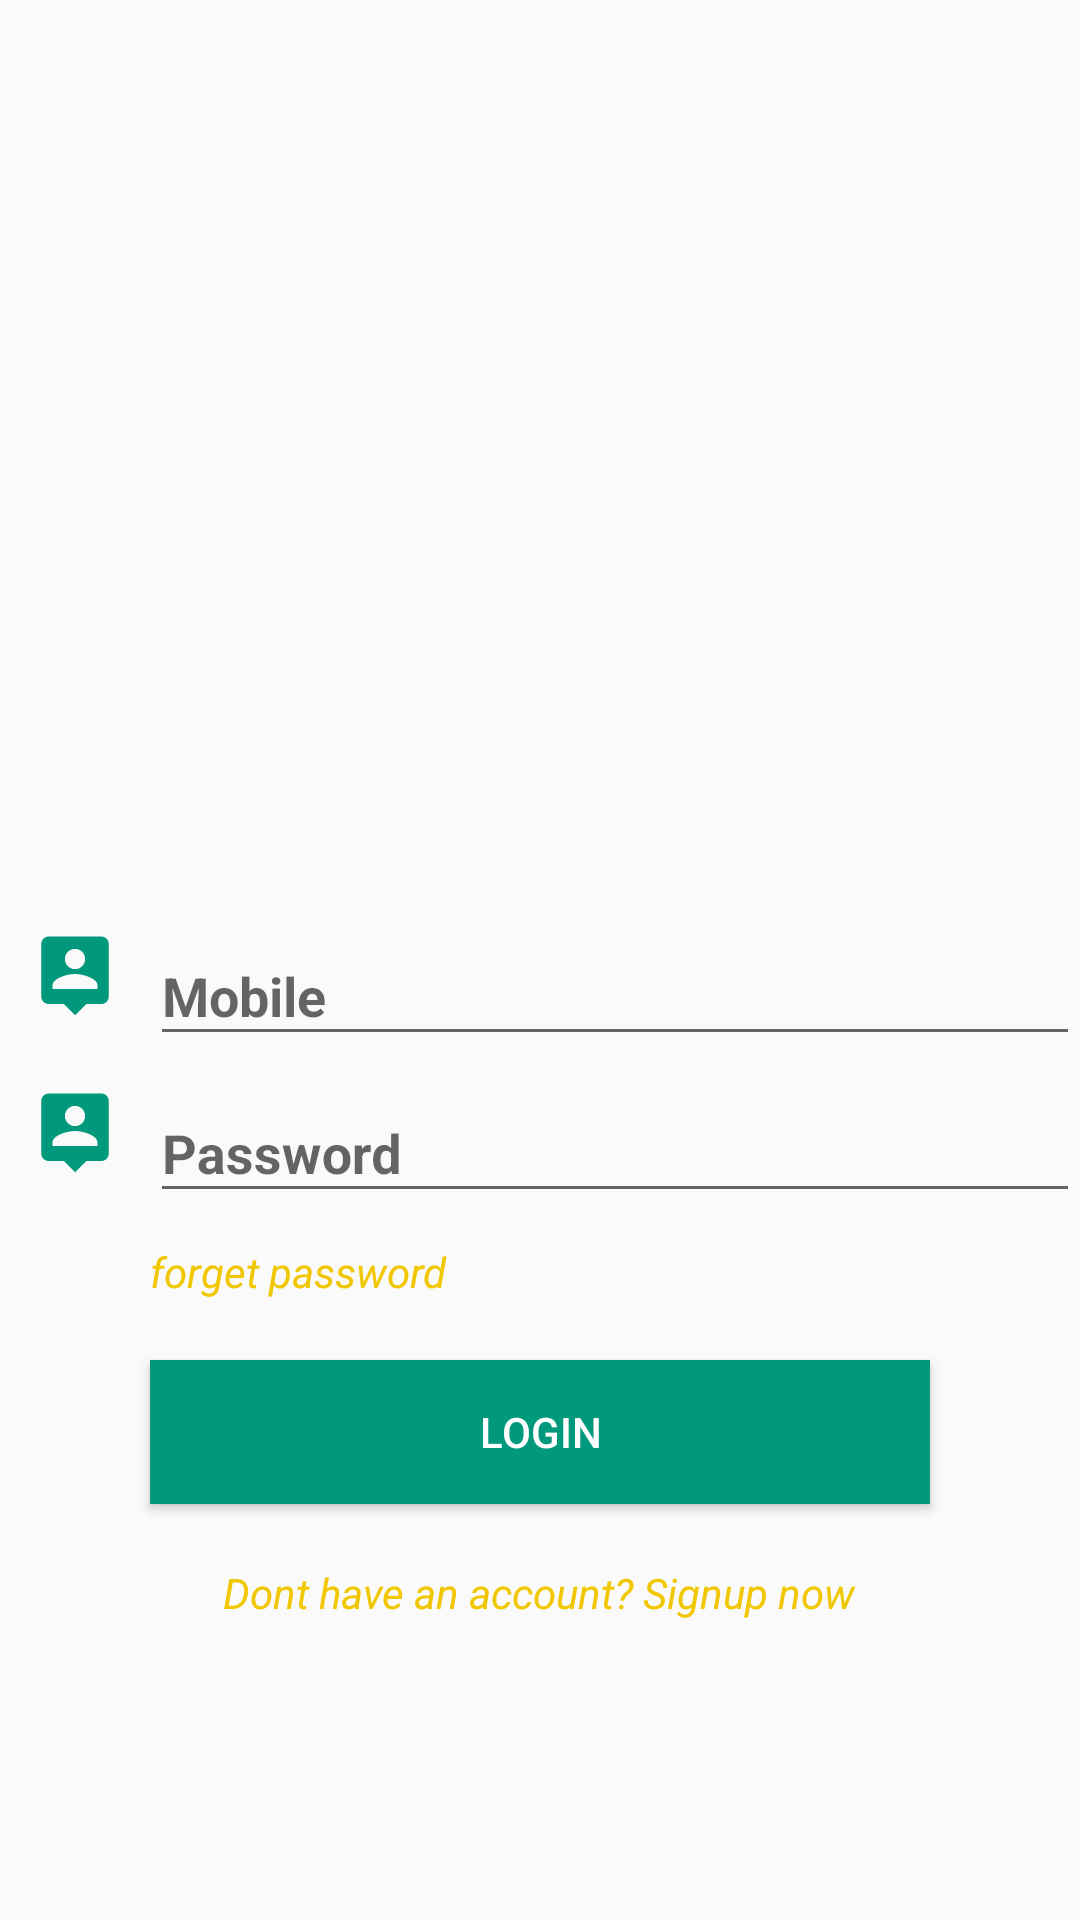

This screen was rendered from an Android layout file. Write that file and the resources it references.
<!-- AndroidManifest.xml: application theme AppTheme -->
<!-- res/layout/activity_login.xml -->
<?xml version="1.0" encoding="utf-8"?>
<LinearLayout xmlns:android="http://schemas.android.com/apk/res/android"
    xmlns:tools="http://schemas.android.com/tools"
    android:id="@+id/activity_login"
    android:layout_width="match_parent"
    android:layout_height="match_parent"
    android:orientation="vertical"
    android:gravity="center_horizontal|center_vertical"
    tools:context="com.codemagos.catchmyride.LoginActivity">

    <LinearLayout
        android:layout_width="match_parent"
        android:layout_height="wrap_content"
        android:orientation="vertical"

        >
        <ImageView
            android:layout_gravity="center_horizontal"
            android:layout_width="match_parent"
            android:layout_height="200dp"
            android:src="@drawable/brandlogo"
            android:padding="30dp"
            />
        <LinearLayout
            android:layout_width="match_parent"
            android:layout_height="wrap_content"
            android:orientation="horizontal"
            >
            <ImageButton
                android:layout_width="50dp"
                android:layout_height="50dp"
                android:src="@drawable/ic_person"
                android:background="@android:color/transparent"
                />
            <android.support.design.widget.TextInputLayout
                android:id="@+id/input_layout_email"
                android:layout_width="match_parent"
                android:layout_height="wrap_content">

                <EditText
                    android:textStyle="bold"
                    android:id="@+id/input_mobile"
                    android:layout_width="match_parent"
                    android:layout_height="wrap_content"
                    android:inputType="textEmailAddress"
                    android:hint="Mobile" />
            </android.support.design.widget.TextInputLayout>
        </LinearLayout>

        <LinearLayout
            android:layout_width="match_parent"
            android:layout_height="wrap_content"
            android:orientation="horizontal"
            >
            <ImageButton
                android:layout_width="50dp"
                android:layout_height="50dp"
                android:src="@drawable/ic_person"
                android:background="@android:color/transparent"
                />
            <android.support.design.widget.TextInputLayout
                android:id="@+id/input_layout_password"
                android:layout_width="match_parent"
                android:layout_height="wrap_content">

                <EditText
                    android:textStyle="bold"
                    android:id="@+id/input_password"
                    android:layout_width="match_parent"
                    android:layout_height="wrap_content"
                    android:inputType="textPassword"
                    android:hint="@string/hint_password" />
            </android.support.design.widget.TextInputLayout>

        </LinearLayout>

        <TextView
            android:layout_width="wrap_content"
            android:layout_height="wrap_content"
            android:text="forget password"
            android:layout_marginLeft="50dp"
            android:layout_marginTop="10dp"
            android:textStyle="italic"
            android:textColor="@color/colorSecondary"
            android:id="@+id/text_forget"
            />
        <Button
            android:id="@+id/button_login"
            android:layout_width="260dp"
            android:layout_height="wrap_content"
            android:text="Login"
            android:layout_marginTop="20dp"
            android:layout_gravity="center_horizontal"
            android:background="@color/colorPrimary"
            android:textColor="@color/colorWhite"
            />


        <TextView
            android:layout_width="wrap_content"
            android:layout_height="wrap_content"
            android:text="Dont have an account? Signup now"
            android:layout_gravity="center_horizontal"
            android:layout_marginTop="20dp"
            android:textStyle="italic"
            android:textColor="@color/colorSecondary"
            android:id="@+id/text_new_account"
            />
    </LinearLayout>
</LinearLayout>
<!-- resources referenced by this layout -->
<resources>
  <color name="colorPrimary">#00997b</color>
  <color name="colorSecondary">#f0c700</color>
  <color name="colorWhite">#ffffff</color>
  <!-- drawable ic_person (drawable) -->
  <vector xmlns:android="http://schemas.android.com/apk/res/android"
          android:width="30dp"
          android:height="30dp"
          android:viewportWidth="24.0"
          android:viewportHeight="24.0">
      <path
          android:pathData="M19,2L5,2c-1.11,0 -2,0.9 -2,2v14c0,1.1 0.89,2 2,2h4l3,3 3,-3h4c1.1,0 2,-0.9 2,-2L21,4c0,-1.1 -0.9,-2 -2,-2zM12,5.3c1.49,0 2.7,1.21 2.7,2.7 0,1.49 -1.21,2.7 -2.7,2.7 -1.49,0 -2.7,-1.21 -2.7,-2.7 0,-1.49 1.21,-2.7 2.7,-2.7zM18,16L6,16v-0.9c0,-2 4,-3.1 6,-3.1s6,1.1 6,3.1v0.9z"
          android:fillColor="@color/colorPrimary"/>
  </vector>
  <string name="hint_password">Password</string>
  <style name="AppTheme" parent="Theme.AppCompat.Light.DarkActionBar">
          
          <item name="colorPrimary">@color/colorPrimary</item>
          <item name="colorPrimaryDark">@color/colorPrimaryDark</item>
          <item name="colorAccent">@color/colorAccent</item>
      </style>
  <color name="colorPrimaryDark">#00735C</color>
  <color name="colorAccent">#bfbfbf</color>
</resources>
